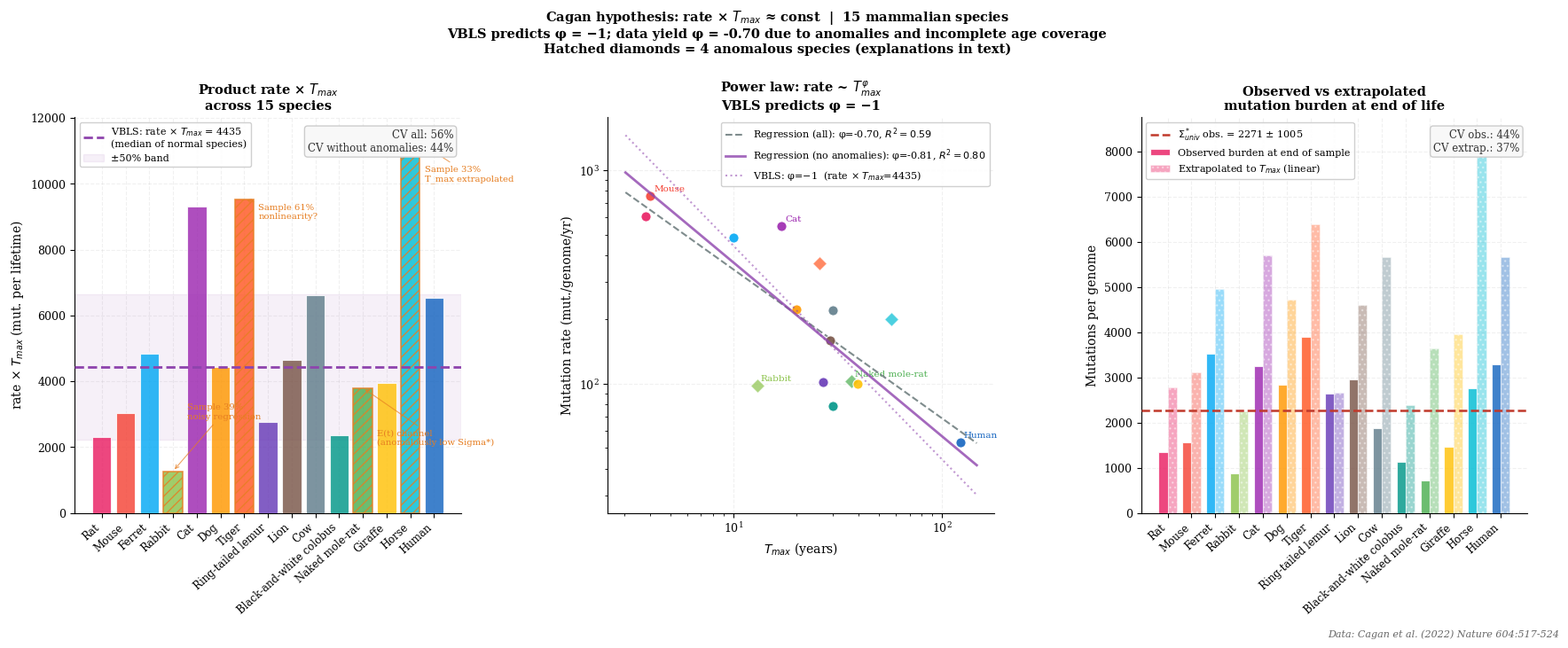

Python code for this plot:
"""
=================================================================
  VBLS — Viability Boundaries of Living Systems
  Author:     Vasiliy Avdeev (independent researcher)
  Monograph:  VBLS_THEORY
=================================================================

  Copyright (c) 2026 Vasiliy Avdeev. Licensed under CC BY-NC-ND 4.0 -- see
  LICENSE in the repository root, or https://creativecommons.org/licenses/by-nc-nd/4.0/
  SPDX-License-Identifier: CC-BY-NC-ND-4.0
=================================================================
VBLS — Analysis of the rate x T_max product
Supplementary section: testing the Cagan hypothesis of a universal constant
=================================================================

Out: cagan_fig3_rateXtmax.pdf / .png
"""

import numpy as np
import pandas as pd
import matplotlib
matplotlib.use('Agg')
import matplotlib.pyplot as plt
import matplotlib.patches as mpatches
from scipy.stats import linregress

plt.rcParams.update({
    'font.family':       'DejaVu Serif',
    'font.size':         10,
    'axes.titlesize':    11,
    'axes.labelsize':    10,
    'xtick.labelsize':   9,
    'ytick.labelsize':   9,
    'axes.spines.top':   False,
    'axes.spines.right': False,
    'axes.grid':         True,
    'grid.alpha':        0.18,
    'grid.linestyle':    '--',
    'figure.dpi':        150,
})

COL_VBLS  = '#8e44ad'
COL_UNIV  = '#c0392b'
COL_ANOM  = '#e67e22'   # anomalies
COL_REG   = '#7f8c8d'

SP_COLORS = {
    'Human':                  '#1565C0',
    'Mouse':                  '#F44336',
    'Rat':                    '#E91E63',
    'Naked mole-rat':         '#4CAF50',
    'Dog':                    '#FF9800',
    'Cat':                    '#9C27B0',
    'Horse':                  '#00BCD4',
    'Tiger':                  '#FF5722',
    'Cow':                    '#607D8B',
    'Rabbit':                 '#8BC34A',
    'Giraffe':                '#FFC107',
    'Lion':                   '#795548',
    'Ferret':                 '#03A9F4',
    'Ring-tailed lemur':      '#673AB7',
    'Black-and-white colobus':'#009688',
}

# ── Species max lifespan (identical to mde_cagan_verification.py) ────────────
# Cat: biological max ~17 yr; AnAge entry of 30 yr is unreliable (see §17.3.5.2)
TMAX = {
    'Human':                  122.5,
    'Mouse':                    4.0,
    'Rat':                      3.8,
    'Naked mole-rat':          37.0,
    'Dog':                     20.0,
    'Cat':                     17.0,
    'Horse':                   57.0,
    'Tiger':                   26.0,
    'Cow':                     30.0,
    'Rabbit':                  13.0,
    'Giraffe':                 39.5,
    'Lion':                    29.0,
    'Ferret':                  10.0,
    'Ring-tailed lemur':       27.0,
    'Black-and-white colobus': 30.0,
}

# Anomalous species: rate × T_max deviates due to identified causes (see §17.3.5.2)
# Cat excluded: with T_max=17 yr its product ~9300 falls within the normal range
ANOMALY = {'Horse', 'Tiger', 'Rabbit', 'Naked mole-rat'}

# ── Per-species statistics (15 species; regression slope × T_max) ─────────────
# Cat: biological T_max = 17 yr (AnAge entry of 30 yr is unreliable for the
# domestic cat — see §17.3.5.2); with T_max = 17 its product ~9300 is normal,
# so the cat is NOT an anomaly. The 5 species with a single age point keep their
# externally estimated slopes.
# (sp, rate/yr, T_max, product, burden_end, frac_sampled%, flag)
records = [
    ('Rat',                     607,   3.8,  2307, 1337, 48, 'N'),
    ('Mouse',                   761,   4.0,  3046, 1558, 50, 'N'),
    ('Ferret',                  485,  10.0,  4851, 3516, 71, 'N'),
    ('Rabbit',                   98,  13.0,  1268,  875, 39, 'A'),
    ('Dog',                     222,  20.0,  4435, 2837, 60, 'N'),
    ('Tiger',                   367,  26.0,  9536, 3892, 61, 'A'),
    ('Ring-tailed lemur',       102,  27.0,  2753, 2638, 99, 'N'),
    ('Lion',                    160,  29.0,  4645, 2950, 64, 'N'),
    ('Cat',                     547,  17.0,  9299, 3247, 57, 'N'),
    ('Cow',                     220,  30.0,  6612, 1870, 33, 'N'),
    ('Black-and-white colobus',  79,  30.0,  2369, 1125, 47, 'N'),
    ('Naked mole-rat',          103,  37.0,  3798,  727, 20, 'A'),
    ('Giraffe',                 100,  39.5,  3960, 1462, 37, 'N'),
    ('Horse',                   201,  57.0, 11452, 2752, 33, 'A'),
    ('Human',                    53, 122.5,  6522, 3282, 58, 'N'),
]
records.sort(key=lambda x: x[2])   # sort by T_max ascending

sp_names = [r[0] for r in records]
rates    = np.array([r[1] for r in records])
tmaxs    = np.array([r[2] for r in records])
prods    = np.array([r[3] for r in records])
burds    = np.array([r[4] for r in records])
fracs    = np.array([r[5] for r in records])
flags    = [r[6] for r in records]

prod_mean   = prods.mean()
prod_median = np.median(prods)
prod_std    = prods.std()
burd_mean   = burds.mean()
burd_std    = burds.std()

# VBLS predicted: rate x T_max = const from scaling
# median of "normal" species (N flag)
normal_idx  = [i for i,f in enumerate(flags) if f == 'N']
prod_normal = prods[normal_idx]
prod_vlbs   = np.median(prod_normal)

# ── Figure: 3 panels ─────────────────────────────────────────────────────────
fig, axes = plt.subplots(1, 3, figsize=(18, 7.2))
fig.subplots_adjust(left=0.06, right=0.97, top=0.82, bottom=0.20,
                    wspace=0.38)

# ── Panel 1: rate x T_max bar chart ──────────────────────────────────────────
ax1 = axes[0]

# Sort by T_max
order = np.argsort(tmaxs)
sp_s  = [sp_names[i] for i in order]
pr_s  = prods[order]
fl_s  = [flags[i] for i in order]
fr_s  = fracs[order]
cols1 = []
alphs = []
for i in order:
    c = SP_COLORS.get(sp_names[i], '#888')
    cols1.append(c)
    alphs.append(0.60 if flags[i]=='A' else 0.82)

bars1 = ax1.bar(range(len(sp_s)), pr_s, color=cols1, alpha=0.82,
                edgecolor='white', lw=0.8, zorder=3)

# Hatch anomalies
for bi, (bar, fl) in enumerate(zip(bars1, fl_s)):
    if fl == 'A':
        bar.set_hatch('///')
        bar.set_edgecolor(COL_ANOM)
        bar.set_linewidth(1.2)

# VBLS predicted constant (median of normal species)
ax1.axhline(prod_vlbs, color=COL_VBLS, lw=2.0, ls='--', zorder=4,
            label=f'VBLS: rate × $T_{{max}}$ = {prod_vlbs:.0f}\n(median of normal species)')
ax1.axhspan(prod_vlbs * 0.5, prod_vlbs * 1.5,
            alpha=0.08, color=COL_VBLS, zorder=2, label='±50% band')

# Annotate anomalies (Cat excluded: with T_max=17yr product ~9300, within normal range)
annots = {
    'Horse':         ('Sample 33%\nT_max extrapolated', 0.2, 0.88),
    'Tiger':         ('Sample 61%\nnonlinearity?', 0.2, 0.78),
    'Rabbit':        ('Sample 39%\nnoisy regression', 0.2, 0.25),
    'Naked mole-rat':('E(t) channel\n(anomalously low Sigma*)', 0.2, 0.18),
}
for bi, sp in enumerate(sp_s):
    if sp in annots:
        txt, dx, yf = annots[sp]
        ymax = ax1.get_ylim()[1] if ax1.get_ylim()[1] > 0 else pr_s.max()*1.3
        ax1.annotate(txt,
                     xy=(bi, pr_s[bi]),
                     xytext=(bi + dx*3, pr_s.max() * yf),
                     fontsize=7.2, color=COL_ANOM,
                     arrowprops=dict(arrowstyle='->', color=COL_ANOM,
                                     lw=0.8, alpha=0.7))

ax1.set_xticks(range(len(sp_s)))
ax1.set_xticklabels(sp_s, rotation=42, ha='right', fontsize=8.5)
ax1.set_ylabel('rate × $T_{max}$ (mut. per lifetime)', fontsize=10)
ax1.legend(fontsize=8, loc='upper left', framealpha=0.92)
ax1.set_title(f'Product rate × $T_{{max}}$\nacross {len(sp_s)} species', fontsize=10.5,
              fontweight='bold')

# CV annotation
cv_all = prod_std / prod_mean * 100
cv_norm = prod_normal.std() / prod_normal.mean() * 100
ax1.text(0.98, 0.97,
         f'CV all: {cv_all:.0f}%\nCV without anomalies: {cv_norm:.0f}%',
         transform=ax1.transAxes, ha='right', va='top',
         fontsize=8.5, color='#333',
         bbox=dict(boxstyle='round,pad=0.3', fc='#f8f8f8', ec='#ccc'))

# ── Panel 2: power law rate ~ T_max^alpha  ────────────────────────────────────
ax2 = axes[1]

for i, (sp, r, tm, fl) in enumerate(zip(sp_names, rates, tmaxs, flags)):
    col = SP_COLORS.get(sp, '#888')
    mk  = 'D' if fl == 'A' else 'o'
    ax2.scatter(tm, r, color=col, s=65, zorder=4,
                marker=mk, edgecolors='white', lw=0.8,
                alpha=0.70 if fl=='A' else 0.90)
    offset_x = tm * 1.04
    offset_y = r * 1.05
    if sp in ['Human','Mouse','Naked mole-rat','Cat','Rabbit']:
        ax2.annotate(sp, (tm, r), (offset_x, offset_y),
                     fontsize=7.5, color=col)

# Regression on ALL
phi_all, loga_all, r_all, _, _ = linregress(np.log(tmaxs), np.log(rates))
tm_line = np.logspace(np.log10(tmaxs.min()*0.8), np.log10(tmaxs.max()*1.2), 200)
ax2.plot(tm_line, np.exp(loga_all)*tm_line**phi_all,
         color=COL_REG, lw=1.5, ls='--', zorder=3,
         label=f'Regression (all): φ={phi_all:.2f}, $R^2={r_all**2:.2f}$')

# Regression on NORMAL only
tmaxs_n = tmaxs[normal_idx]; rates_n = rates[normal_idx]
phi_n, loga_n, r_n, _, _ = linregress(np.log(tmaxs_n), np.log(rates_n))
ax2.plot(tm_line, np.exp(loga_n)*tm_line**phi_n,
         color=COL_VBLS, lw=2.0, ls='-', zorder=4, alpha=0.80,
         label=f'Regression (no anomalies): φ={phi_n:.2f}, $R^2={r_n**2:.2f}$')

# VBLS prediction: exact -1 line through median
A_vlbs = prod_vlbs
ax2.plot(tm_line, A_vlbs / tm_line,
         color=COL_VBLS, lw=1.5, ls=':', zorder=5, alpha=0.55,
         label=f'VBLS: φ=−1  (rate × $T_{{max}}$={A_vlbs:.0f})')

ax2.set_xscale('log'); ax2.set_yscale('log')
ax2.set_xlabel('$T_{max}$ (years)', fontsize=10)
ax2.set_ylabel('Mutation rate (mut./genome/yr)', fontsize=10)
ax2.legend(fontsize=8, framealpha=0.92, loc='upper right')
ax2.set_title('Power law: rate ~ $T_{max}^{\\varphi}$\nVBLS predicts φ = −1',
              fontsize=10.5, fontweight='bold')

# ── Panel 3: burden at end vs corrected burden ────────────────────────────────
ax3 = axes[2]

x = np.arange(len(sp_names))
order3 = np.argsort(tmaxs)
sp_s3  = [sp_names[i] for i in order3]
burd_s = burds[order3]
frac_s = fracs[order3] / 100
cols3  = [SP_COLORS.get(sp_names[i],'#888') for i in order3]
fl_s3  = [flags[i] for i in order3]

# Corrected (extrapolated to T_max assuming linear)
burd_corr = burd_s / frac_s

w = 0.38
bars_obs  = ax3.bar(x - w/2, burd_s,    width=w, color=cols3,
                    alpha=0.82, edgecolor='white', lw=0.8, zorder=3,
                    label='Observed burden at end of sample')
bars_corr = ax3.bar(x + w/2, burd_corr, width=w, color=cols3,
                    alpha=0.40, edgecolor='white', lw=0.8, zorder=3,
                    hatch='...', label='Extrapolated to $T_{max}$ (linear)')

# Universal Sigma* line
ax3.axhline(burd_mean, color=COL_UNIV, lw=1.8, ls='--', zorder=4,
            label=f'$\\Sigma^*_{{univ}}$ obs. = {burd_mean:.0f} ± {burd_std:.0f}')

ax3.set_xticks(x)
ax3.set_xticklabels(sp_s3, rotation=42, ha='right', fontsize=8.5)
ax3.set_ylabel('Mutations per genome', fontsize=10)
ax3.legend(fontsize=8, framealpha=0.92, loc='upper left')
ax3.set_title('Observed vs extrapolated\nmutation burden at end of life',
              fontsize=10.5, fontweight='bold')

cv_obs  = burd_std / burd_mean * 100
cv_corr = burd_corr.std() / burd_corr.mean() * 100
ax3.text(0.98, 0.97,
         f'CV obs.: {cv_obs:.0f}%\nCV extrap.: {cv_corr:.0f}%',
         transform=ax3.transAxes, ha='right', va='top',
         fontsize=8.5, color='#333',
         bbox=dict(boxstyle='round,pad=0.3', fc='#f8f8f8', ec='#ccc'))

# ── Suptitle ──────────────────────────────────────────────────────────────────
fig.suptitle(
    f'Cagan hypothesis: rate × $T_{{max}}$ ≈ const  |  {len(sp_names)} mammalian species\n'
    f'VBLS predicts φ = −1; data yield φ = {phi_all:.2f} due to anomalies and incomplete age coverage\n'
    f'Hatched diamonds = {len(ANOMALY)} anomalous species (explanations in text)',
    fontsize=10.5, fontweight='bold', y=0.99)

fig.text(0.99, 0.005,
         'Data: Cagan et al. (2022) Nature 604:517-524',
         ha='right', fontsize=8, color='#666', style='italic')

plt.savefig('cagan_fig3_rateXtmax.pdf', bbox_inches='tight')
plt.savefig('cagan_fig3_rateXtmax.png', bbox_inches='tight', dpi=180)
plt.close()
print("Saved: cagan_fig3_rateXtmax")

# ── Print summary table ───────────────────────────────────────────────────────
print(f"\n{'='*65}")
print(f"SUMMARY: rate x T_max analysis")
print(f"{'='*65}")
print(f"  All species:      mean={prod_mean:.0f}  median={prod_median:.0f}  CV={cv_all:.0f}%")
print(f"  Normal species:   mean={prod_normal.mean():.0f}  median={prod_vlbs:.0f}  CV={cv_norm:.0f}%")
print(f"  Power law phi:    all={phi_all:.3f}  normal={phi_n:.3f}  (vbls=-1.000)")
print(f"  R2 power law:     all={r_all**2:.3f}  normal={r_n**2:.3f}")
print(f"  burden_end CV:    {cv_obs:.0f}% (Cagan: ~3x range)")
print(f"  burden_corr CV:   {cv_corr:.0f}%")
